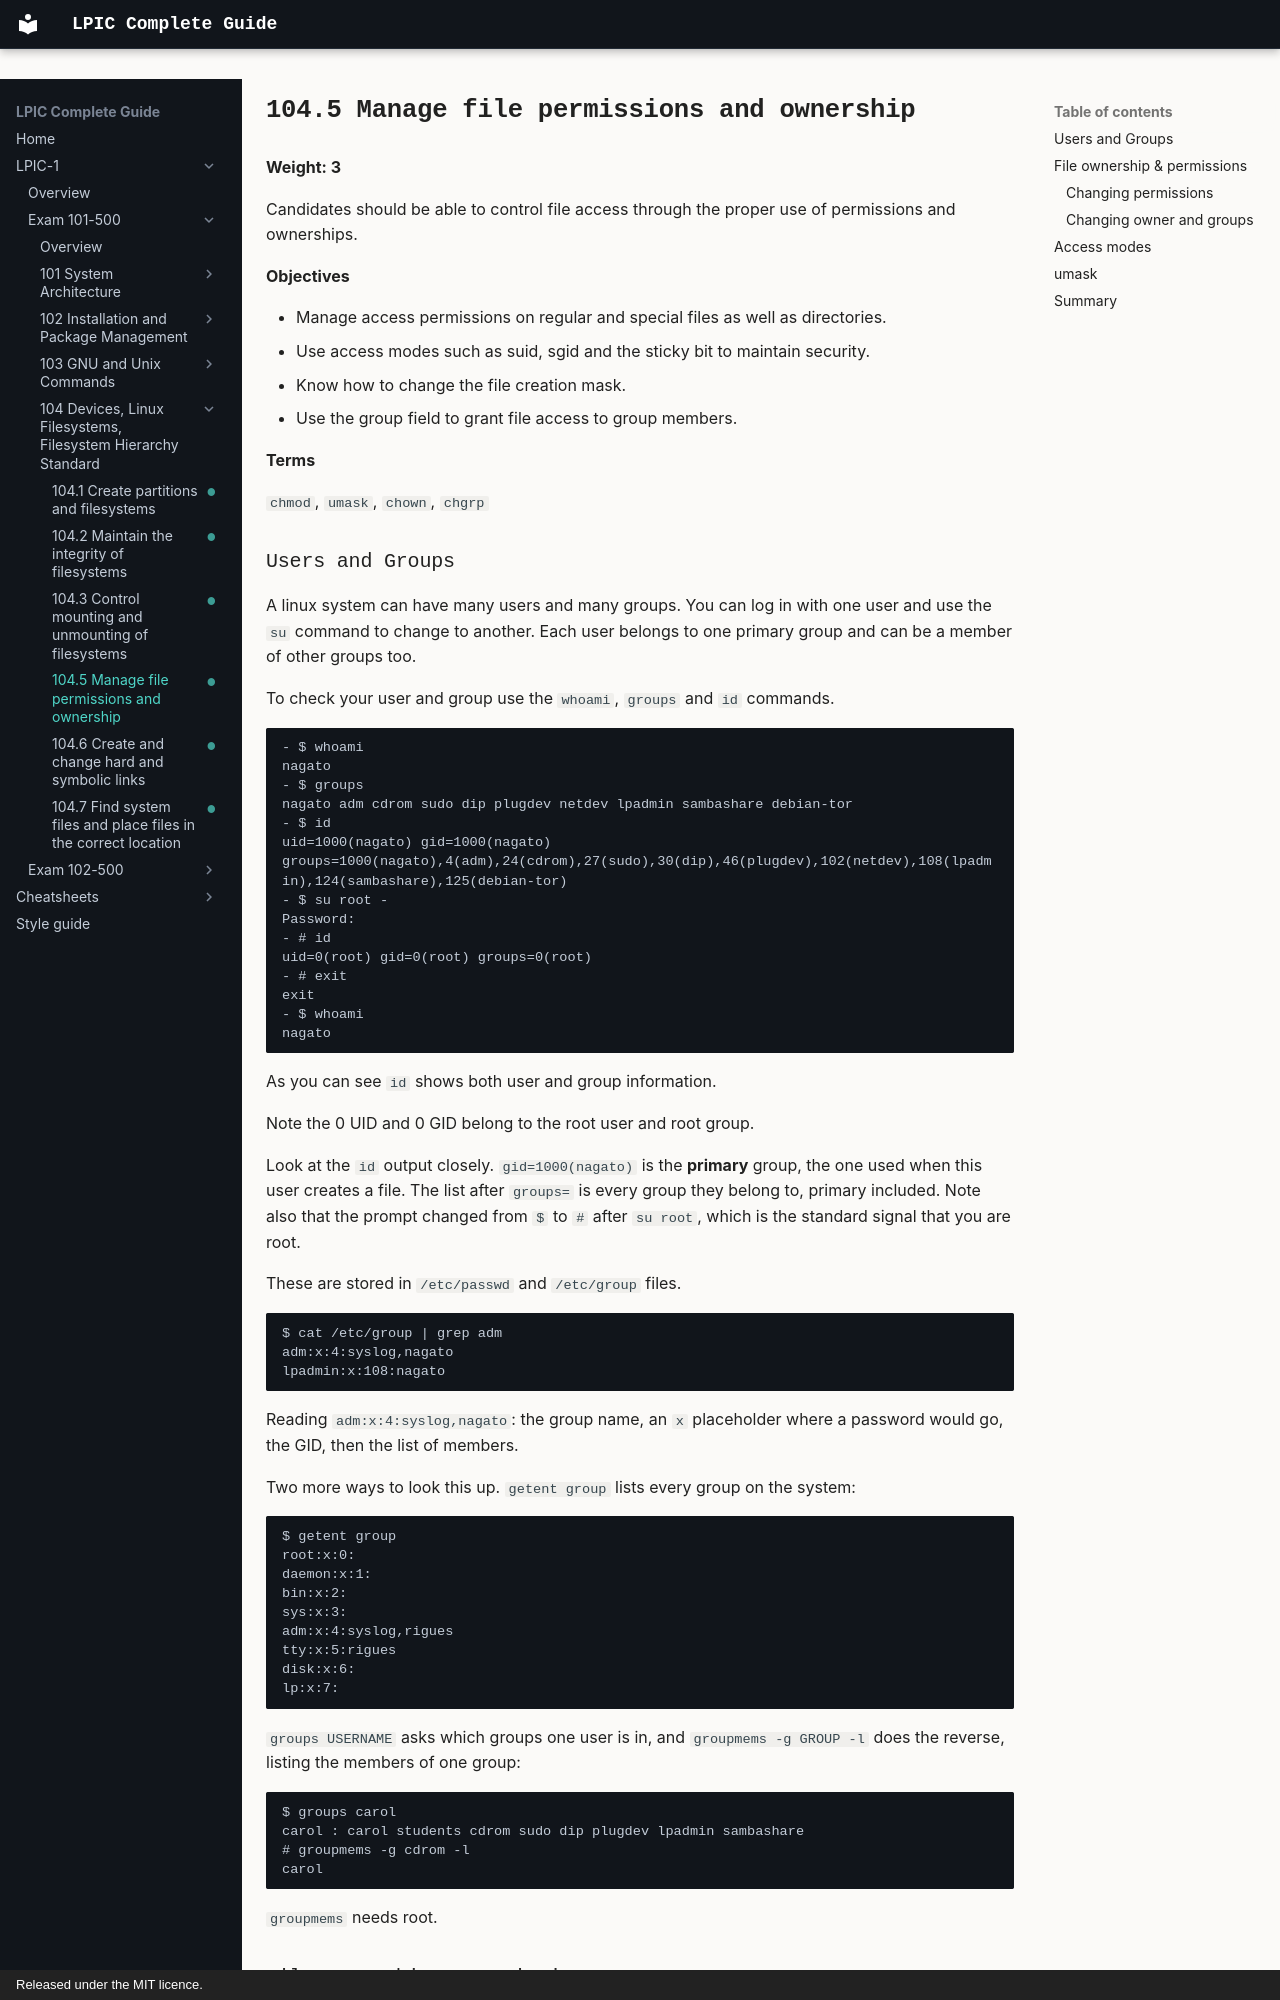

repository: AmraniCh/lpic-complete-guide · page: exam-101/104-devices-filesystems-fhs/104.5-manage-file-permissions-and-ownership/index.html · generator: mkdocs · copyright: Released under the MIT licence.

---
objective: "104.5"
weight: 3
status: written
description: "Manage file permissions and ownership. Candidates should be able to control file access through the proper use of permissions and ownerships."
---

# 104.5 Manage file permissions and ownership

**Weight: 3**

Candidates should be able to control file access through the proper use of permissions and ownerships.

**Objectives**

- Manage access permissions on regular and special files as well as directories.
- Use access modes such as suid, sgid and the sticky bit to maintain security.
- Know how to change the file creation mask.
- Use the group field to grant file access to group members.

**Terms**

`chmod`, `umask`, `chown`, `chgrp`

### Users and Groups

A linux system can have many users and many groups. You can log in with one user and use the `su` command to change to another. Each user belongs to one primary group and can be a member of other groups too.

To check your user and group use the `whoami`, `groups` and `id` commands.

```
- $ whoami
nagato
- $ groups
nagato adm cdrom sudo dip plugdev netdev lpadmin sambashare debian-tor
- $ id
uid=1000(nagato) gid=1000(nagato) groups=1000(nagato),4(adm),24(cdrom),27(sudo),30(dip),46(plugdev),102(netdev),108(lpadmin),124(sambashare),125(debian-tor)
- $ su root -
Password:
- # id
uid=0(root) gid=0(root) groups=0(root)
- # exit
exit
- $ whoami
nagato
```

As you can see `id` shows both user and group information.

Note the 0 UID and 0 GID belong to the root user and root group.

Look at the `id` output closely. `gid=1000(nagato)` is the **primary** group, the one used when this user creates a file. The list after `groups=` is every group they belong to, primary included. Note also that the prompt changed from `$` to `#` after `su root`, which is the standard signal that you are root.

These are stored in `/etc/passwd` and `/etc/group` files.

```
$ cat /etc/group | grep adm
adm:x:4:syslog,nagato
lpadmin:x:108:nagato
```

Reading `adm:x:4:syslog,nagato`: the group name, an `x` placeholder where a password would go, the GID, then the list of members.

Two more ways to look this up. `getent group` lists every group on the system:

```
$ getent group
root:x:0:
daemon:x:1:
bin:x:2:
sys:x:3:
adm:x:4:syslog,rigues
tty:x:5:rigues
disk:x:6:
lp:x:7:
```

`groups USERNAME` asks which groups one user is in, and `groupmems -g GROUP -l` does the reverse, listing the members of one group:

```
$ groups carol
carol : carol students cdrom sudo dip plugdev lpadmin sambashare
# groupmems -g cdrom -l
carol
```

`groupmems` needs root.
